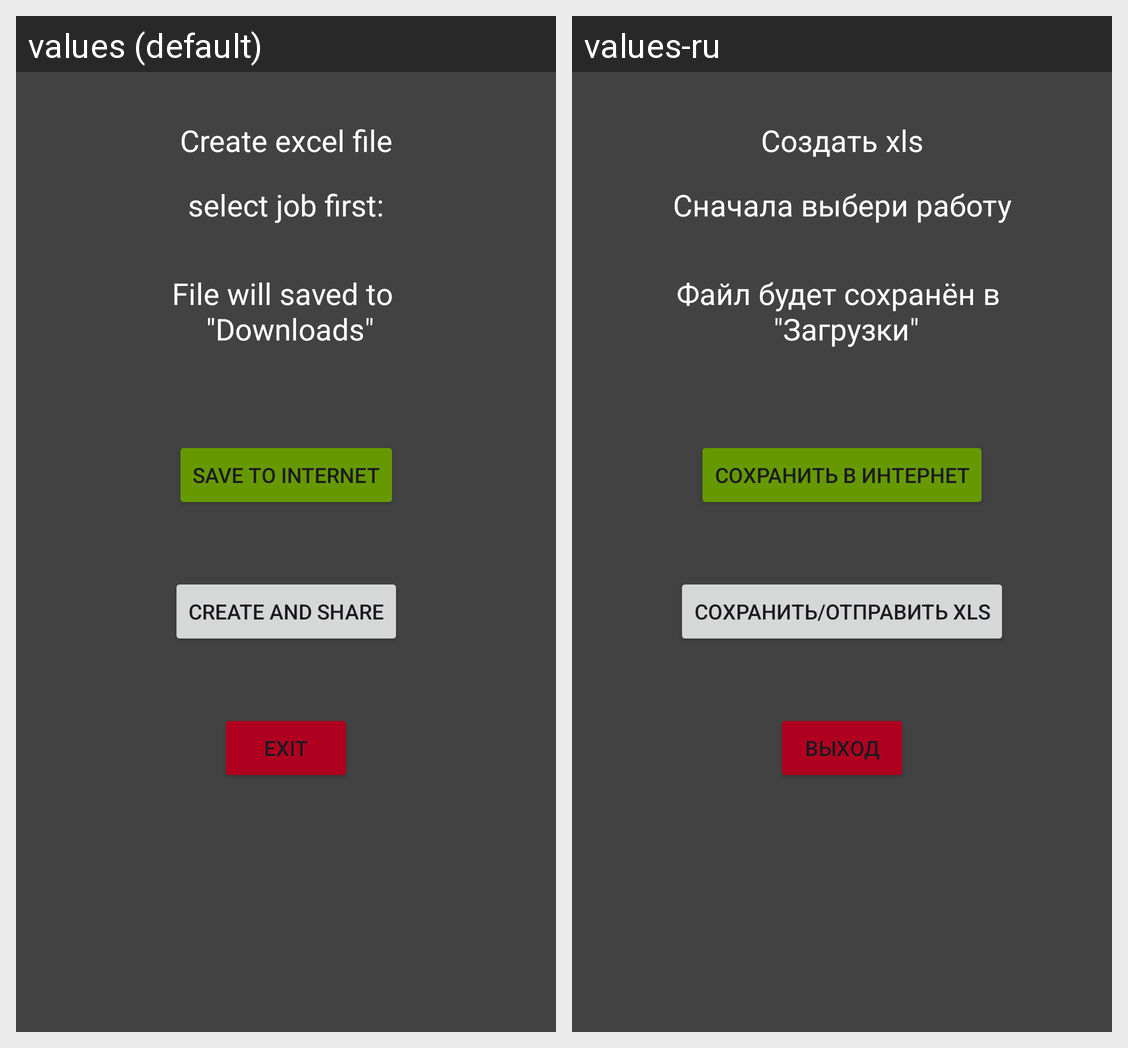

Strings drawn on this Android screen and how each of the app's shown locales translates them:
Android screen res/layout/activity_save.xml rendered under 2 locales, left to right: values (default), values-ru. Device: Nexus 5 (rendered at 1080×1920; each locale shown at half size, 540×960, under a caption strip naming it); theme Theme.HardwareWarehouse.
Strings drawn on this screen, with the default value and each locale's value (text and hints the layout hard-codes, and strings that could not be matched under every locale, appear in the picture but are not listed):

create_excel_file
  values: Create excel file
  values-ru: Создать xls

select_job_first
  values: select job first:
  values-ru: Сначала выбери работу

file_will_saved_to_downloads
  values: File will saved to 
       "Downloads"
  values-ru: Файл будет сохранён в 
       "Загрузки"

create_and_share
  values: Create And Share
  values-ru: Сохранить/отправить xls

exit_button_text
  values: Exit
  values-ru: Выход

save_to_internet
  values: Save to internet
  values-ru: Сохранить в интернет
